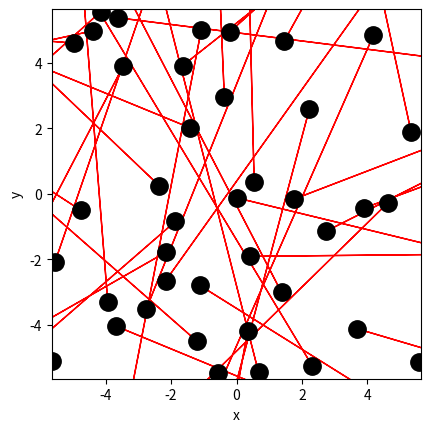

Here is the Python script that generated this plot: (Note: this script raises an exception after producing the figure.)
import numpy as np
import matplotlib.pyplot as plt

# Ruimte voor uitwerking
BOX_SIZE_0 =(0.15**(2/3))*40                   # Hoogte en breedte startvolume (nm)
N = 40                          # Aantal deeltjes 
V_0 = 449.84e9                  # Startsnelheid van deeltjes (nm/s) #sqrt(2*kb*f/2*T/m) met f=2 T=293,15 K  m ~ 4*10-26 kg)
RADIUS = 0.3                    # Straal van moleculen (nm)
DT = 1e-13                      # Tijdstap om geen botsing te missen (s)

#your code/answer


# Maken van de class
class ParticleClass:
    def __init__(self, m, v, r, R):
        """ maakt een deeltje (constructor) """
        self.m = m                         
        self.v = np.array(v, dtype=float)  
        self.r = np.array(r, dtype=float)  
        self.R = R

    def update_position(self):
        """ verandert positie voor één tijdstap """
        self.r += self.v * DT 
            
    @property
    def momentum(self):
        return self.m * self.v
    
    @property
    def kin_energy(self):
        return 1/2 * self.m * np.dot(self.v, self.v)
    
def collide_detection(p1: ParticleClass, p2: ParticleClass) -> bool:
    """ Geeft TRUE als de deeltjes overlappen """
    dx = p1.r[0]-p2.r[0]
    dy = p1.r[1]-p2.r[1]
    rr = p1.R + p2.R
    return  dx**2+dy**2 < rr**2 
    #Note: np.linalg.norm(p1.r - p2.r) < (p1.R + p2.R) had ook gekund, maar is veel langzamer. Controleer zelf!

def particle_collision(p1: ParticleClass, p2: ParticleClass):
    """ past snelheden aan uitgaande van overlap """
    m1, m2 = p1.m, p2.m
    delta_r = p1.r - p2.r
    delta_v = p1.v - p2.v
    dot_product = np.dot(delta_r, delta_v)
    
    # Als deeltjes van elkaar weg bewegen dan geen botsing
    if dot_product >= 0: # '='-teken voorkomt ook problemen als delta_r == \vec{0}
        return
        
    distance_squared = np.dot(delta_r, delta_r) 
    # Botsing oplossen volgens elastische botsing in 2D
    p1.v -= 2 * m2 / (m1 + m2) * dot_product / distance_squared * delta_r
    p2.v += 2 * m1 / (m1 + m2) * dot_product / distance_squared * delta_r

def box_collision(particle: ParticleClass):
    ''' botsing met wanden geeft periodieke randvoorwaarden '''
    for i in range(2):
        if particle.r[i] > BOX_SIZE_0 / 2:
            particle.r[i] -= BOX_SIZE_0 
        elif particle.r[i] < -BOX_SIZE_0 / 2:
            particle.r[i] += BOX_SIZE_0

def create_particles(particles):
    ''' Leegmaken en opnieuw aanmaken van deeltjes '''
    particles.clear
    for i in range(N):
        vx = np.random.uniform(-V_0, V_0)
        vy = np.random.choice([-1, 1]) * np.sqrt(V_0**2 - vx**2)        
        pos = np.random.uniform(-BOX_SIZE_0/2 + RADIUS, BOX_SIZE_0/2 - RADIUS, 2)
        particles.append(ParticleClass(m=1.0, v=[vx, vy], r=pos, R=RADIUS))

def handle_collisions(particles):
    """ alle onderlinge botsingen afhandelen voor deeltjes in lijst """
    num_particles = len(particles)
    for i in range(num_particles):
        for j in range(i+1, num_particles):
            if collide_detection(particles[i], particles[j]):
                particle_collision(particles[i], particles[j])

def handle_walls(particles):
    ''' botsing met wanden controleren voor alle deeltjes in volume '''
    for p in particles:
        box_collision(p)

def take_time_step(particles):
    for p in particles:
        p.update_position()
        
    handle_collisions(particles)
    handle_walls(particles)  


particles = []
create_particles(particles)
for i in range(100):
    take_time_step(particles)

plt.figure()
plt.xlabel('x')
plt.ylabel('y')
plt.gca().set_aspect('equal')
plt.xlim(-BOX_SIZE_0/2, BOX_SIZE_0/2)
plt.ylim(-BOX_SIZE_0/2, BOX_SIZE_0/2)

for p in particles:
    plt.plot(p.r[0], p.r[1], 'k.', ms=25)
    plt.arrow(p.r[0], p.r[1], p.v[0], p.v[1], 
              head_width=0.05, head_length=0.1, color='red')
plt.show()

from matplotlib.animation import FuncAnimation
from IPython.display import HTML

fig, ax = plt.subplots()
ax.set_xlabel('x')
ax.set_ylabel('y')
ax.set_xlim(-BOX_SIZE_0/2, BOX_SIZE_0/2)
ax.set_ylim(-BOX_SIZE_0/2, BOX_SIZE_0/2)
ax.set_aspect('equal')
dot, = ax.plot([], [], 'ro', ms=13);

def init():
    dot.set_data([], [])
    return dot,

def update(frame):
    take_time_step(particles)
    dot.set_data([p.r[0] for p in particles], [p.r[1] for p in particles])
    return dot,

ani = FuncAnimation(fig, update, frames=100, init_func=init, blit=True, interval=50)
HTML(ani.to_jshtml())

ekin=[]
def Ekin():
    totale_energie=0
    for i in range (N):
        vx=particles[i].v[0]
        vy=particles[i].v[1]
        snelheid=vx**2+vy**2
        energie= 0.5*particles[i].m*snelheid
        totale_energie=totale_energie+ energie
    ekin.append(totale_energie)
    return ekin

from matplotlib.animation import FuncAnimation
from IPython.display import HTML

fig, ax = plt.subplots()
ax.set_xlabel('x')
ax.set_ylabel('y')
ax.set_xlim(-BOX_SIZE_0/2, BOX_SIZE_0/2)
ax.set_ylim(-BOX_SIZE_0/2, BOX_SIZE_0/2)
ax.set_aspect('equal')
dot, = ax.plot([], [], 'ro', ms=13);

def init():
    dot.set_data([], [])
    return dot,

def update(frame):
    take_time_step(particles)
    Ekin()
    dot.set_data([p.r[0] for p in particles], [p.r[1] for p in particles])
    return dot,

ani = FuncAnimation(fig, update, frames=100, init_func=init, blit=True, interval=50)
HTML(ani.to_jshtml())

#tijd array maken (of eerder stappen)
time=np.linspace(1,100,100)

#berekenen van de afgeleide van ekin
dedt=[] #array van dekin/dt
for i in range(len(ekin)-1):
    de=ekin[i+1]-ekin[i]
    dt=time[i+1]-time[i]
    dedt1=de/dt
    dedt.append(dedt1)

#plotten van ekin over tijd
plt.figure()
plt.plot(time, ekin)
plt.title('Totale kinetische energie')
plt.xlabel('Animatie stappen')
plt.ylabel('Kinetische energie')
plt.show()

#plotten van delta ekin/dt
#maken van tijd array van 99 waardes omdat we maar 99 waardes van dekin/dt hebben
time2=np.linspace(2,100,99)
plt.figure()
plt.plot(time2,dedt)
plt.title('Afgeleide Ekin over tijd')
plt.ylabel('Afgeleide Ekin (dEkin/dt)')
plt.xlabel('Tijdsstappen')
plt.show()


#impuls blijft ook contstant
#momentum bepalen en array maken
momentum_array=[]

def total_momentum():
    total_momentum=0
    for p in particles:
        total_momentum+=p.momentum #Totale momentum per richting (dus py en px)
    absolute_momentum=np.sqrt(total_momentum[0]**2+total_momentum[1]**2) #de absolute waarde berekenen)
    momentum_array.append(absolute_momentum)
    return momentum_array

from matplotlib.animation import FuncAnimation
from IPython.display import HTML

momentum_array=[] #legen van de array


fig, ax = plt.subplots()
ax.set_xlabel('x')
ax.set_ylabel('y')
ax.set_xlim(-BOX_SIZE_0/2, BOX_SIZE_0/2)
ax.set_ylim(-BOX_SIZE_0/2, BOX_SIZE_0/2)
ax.set_aspect('equal')
dot, = ax.plot([], [], 'ro', ms=13);

def init():
    dot.set_data([], [])
    return dot,

#hier nu ook momentum functie toegevoegd zodat die bij elke stap wordt uitgerekend
def update(frame):
    take_time_step(particles)
    total_momentum()
    dot.set_data([p.r[0] for p in particles], [p.r[1] for p in particles])
    return dot,

ani = FuncAnimation(fig, update, frames=100, init_func=init, blit=True, interval=50)
HTML(ani.to_jshtml())

#plots maken voor impuls

plt.figure()
plt.plot(time, momentum_array)
plt.title('Totale impuls')
plt.ylabel('impuls')
plt.xlabel('stappen')
plt.show()

#maken van de particles
p1=ParticleClass(m=1.0, v=[np.sqrt(2),np.sqrt(2)], r=[-5,-2.5], R=0.3)
p2=ParticleClass(m=1.0, v=[-np.sqrt(2),np.sqrt(2)], r=[5,-2.5], R=0.3)
p3=ParticleClass(m=1.0, v=[0,0], r=[0,2.5], R=0.3)

#maken van een particle array
particles=[p1,p2,p3]

#Box grote maken
BOX_SIZE_0=10
DT=0.1

from matplotlib.animation import FuncAnimation
from IPython.display import HTML

fig, ax = plt.subplots()
ax.set_xlabel('x')
ax.set_ylabel('y')
ax.set_xlim(-BOX_SIZE_0/2, BOX_SIZE_0/2)
ax.set_ylim(-BOX_SIZE_0/2, BOX_SIZE_0/2)
ax.set_aspect('equal')
dot, = ax.plot([], [], 'ro', ms=13);

def init():
    dot.set_data([], [])
    return dot,

def update(frame):
    take_time_step(particles)
    dot.set_data([p.r[0] for p in particles], [p.r[1] for p in particles])
    return dot,

ani = FuncAnimation(fig, update, frames=100, init_func=init, blit=True, interval=50)
HTML(ani.to_jshtml())

#Gemiddelde snelheid en positie de rest is gelijk
vx12=(p1.v[0]+p2.v[0])/2
vy12=(p1.v[1]+p2.v[1])/2

rx12=(p1.r[0]+p2.r[0])/2
ry12=(p1.r[1]+p2.v[1])/2

#gemiddelde partikel maken en nieuwe array
p12=ParticleClass(m=1.0, v=[vx12,vy12], r=[rx12,ry12], R=0.3)
particles=[p12,p3]

from matplotlib.animation import FuncAnimation
from IPython.display import HTML

fig, ax = plt.subplots()
ax.set_xlabel('x')
ax.set_ylabel('y')
ax.set_xlim(-BOX_SIZE_0/2, BOX_SIZE_0/2)
ax.set_ylim(-BOX_SIZE_0/2, BOX_SIZE_0/2)
ax.set_aspect('equal')
dot, = ax.plot([], [], 'ro', ms=13);

def init():
    dot.set_data([], [])
    return dot,

def update(frame):
    take_time_step(particles)
    dot.set_data([p.r[0] for p in particles], [p.r[1] for p in particles])
    return dot,

ani = FuncAnimation(fig, update, frames=100, init_func=init, blit=True, interval=50)
HTML(ani.to_jshtml())

import numpy as np
import time

L = 2                # lengte van de vector
repeats = 1_000_000  # aantal herhalingen

rnd_vec1 = np.random.rand(L, repeats)
 
# test numpy dot product
t0 = time.perf_counter()
for vec1 in rnd_vec1.T:
    dot = np.dot(vec1, vec1)
t1 = time.perf_counter()

print(f"Numpy: Time taken for {repeats} dot products of length {L}: {t1 - t0:.4f} seconds")

# test no numpy dot product 
t0 = time.perf_counter()
for vec1 in rnd_vec1.T:
    dot = vec1[0] * vec1[0] + vec1[1] * vec1[1] # + vec1[2] * vec1[2] + vec1[3] * vec1[3] # don't forget to adjust!
t1 = time.perf_counter()

print(f"No Numpy: Time taken for {repeats} dot products of length {L}: {t1 - t0:.4f} seconds")

# test fully vectorized 
t0 = time.perf_counter()
dot = np.sum(rnd_vec1[0] * rnd_vec1[0] + rnd_vec1[1] * rnd_vec1[1])
t1 = time.perf_counter()
print(f"Fully vectorized: Time taken for {repeats} dot products of length {L}: {t1 - t0:.4f} seconds")